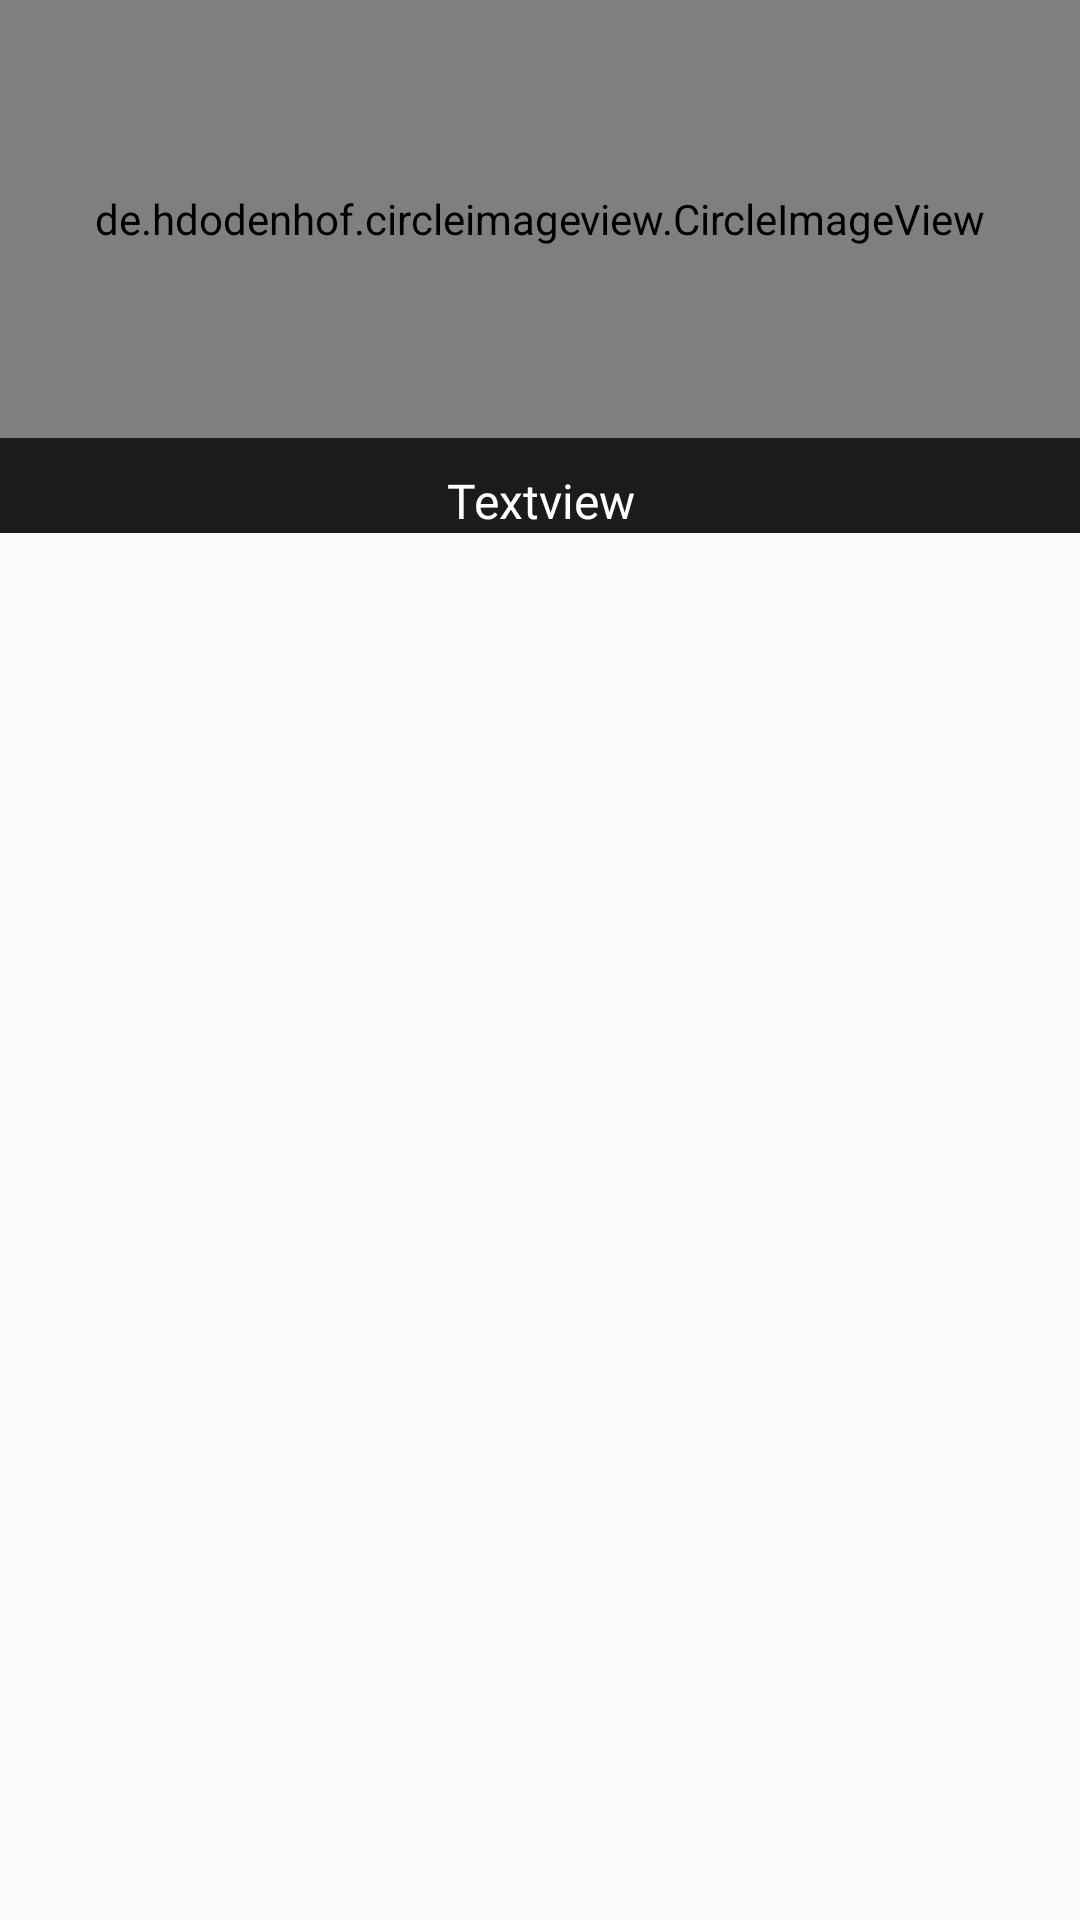

Reconstruct the res/layout file that produces this screen, plus the resources it refers to.
<!-- AndroidManifest.xml: application theme Theme.YoMusiC -->
<!-- res/layout/part_album.xml -->
<?xml version="1.0" encoding="utf-8"?>
<LinearLayout xmlns:android="http://schemas.android.com/apk/res/android"
    android:layout_width="150dp"
    android:layout_height="wrap_content"
    xmlns:app="http://schemas.android.com/apk/res-auto"
    android:layout_gravity="center"
    android:layout_marginRight="10dp"
    android:layout_marginLeft="10dp">

    <LinearLayout
        android:orientation="vertical"
        android:id="@+id/linearCardViewAlbumSinger"
        android:background="@color/black_main"
        android:layout_width="match_parent"
        android:layout_height="wrap_content">

        <de.hdodenhof.circleimageview.CircleImageView
            xmlns:app="http://schemas.android.com/apk/res-auto"
            android:id="@+id/profileImageSinger"
            android:layout_width="match_parent"
            android:layout_height="146dp"
            android:src="@drawable/mada"
            app:civ_border_width="2dp"
            app:civ_border_color="#959896"/>

        <TextView
            android:id="@+id/textViewAlbumSinger"
            android:layout_width="match_parent"
            android:layout_height="wrap_content"
            android:layout_marginTop="10dp"
            android:ellipsize="end"
            android:fontFamily="@font/roboto_salb_bold"
            android:maxLines="1"
            android:text="Textview"
            android:textAlignment="center"
            android:textColor="@color/white"
            android:layout_gravity="center"
            android:textSize="16sp"/>

    </LinearLayout>

</LinearLayout>
<!-- resources referenced by this layout -->
<resources>
  <color name="black_main">#1B1B1B</color>
  <color name="white">#FFFFFFFF</color>
  <style name="Theme.YoMusiC" parent="Theme.AppCompat.Light.NoActionBar">
          
          <item name="colorPrimary">@color/customer_color_navigation</item>
          <item name="colorPrimaryVariant">#0E0E0E</item>
          <item name="colorOnPrimary">@color/white</item>
          
          <item name="colorSecondary">@color/teal_200</item>
          <item name="colorSecondaryVariant">@color/teal_700</item>
          <item name="colorOnSecondary">@color/black</item>
          
          <item name="android:statusBarColor" tools:targetApi="l">?attr/colorPrimaryVariant</item>
  
      </style>
  <color name="teal_200">#FF03DAC5</color>
  <color name="teal_700">#FF018786</color>
  <color name="black">#FF000000</color>
</resources>
